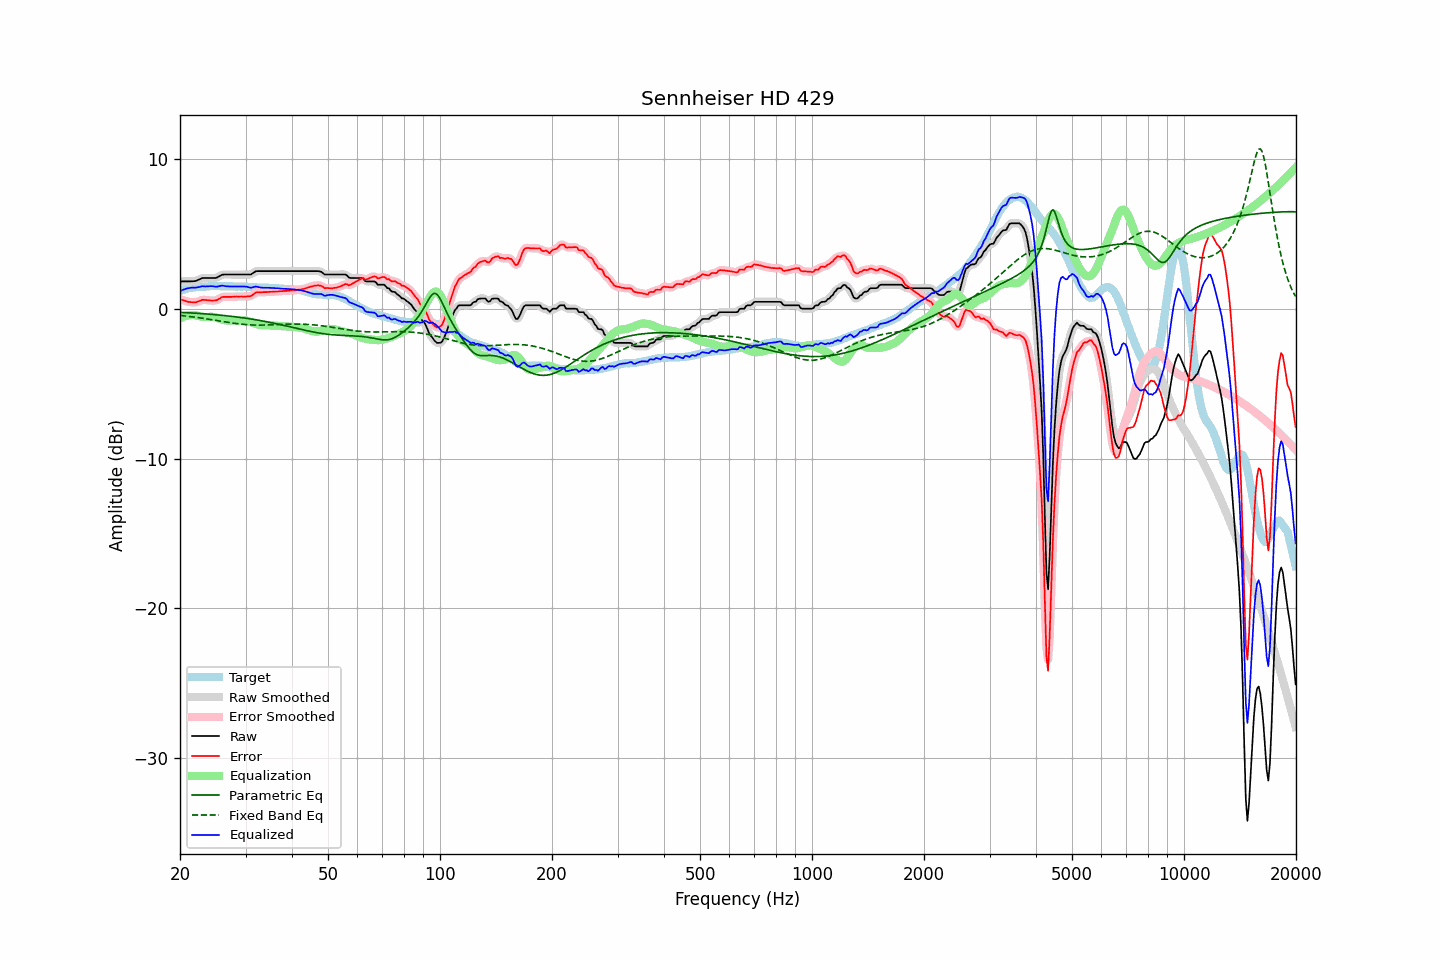

The file beside this chart, header and first rows:
frequency, raw, error, smoothed, error_smoothed, equalization, parametric_eq, fixed_band_eq, equalized_raw, equalized_smoothed, target
20.00, 1.81, 0.63, 1.81, 0.63, -0.65, -0.25, -0.45, 1.16, 1.16, 1.18
20.20, 1.81, 0.59, 1.81, 0.60, -0.60, -0.25, -0.46, 1.22, 1.22, 1.22
20.40, 1.81, 0.56, 1.81, 0.56, -0.55, -0.26, -0.48, 1.26, 1.26, 1.25
20.61, 1.81, 0.53, 1.81, 0.53, -0.51, -0.26, -0.49, 1.30, 1.30, 1.28
20.81, 1.81, 0.49, 1.81, 0.49, -0.48, -0.27, -0.50, 1.34, 1.33, 1.32
21.02, 1.81, 0.45, 1.81, 0.46, -0.45, -0.27, -0.51, 1.36, 1.36, 1.36
21.23, 1.81, 0.44, 1.82, 0.44, -0.44, -0.28, -0.53, 1.38, 1.38, 1.37
21.44, 1.82, 0.43, 1.82, 0.42, -0.43, -0.29, -0.54, 1.40, 1.39, 1.39
21.66, 1.82, 0.41, 1.82, 0.41, -0.43, -0.29, -0.55, 1.40, 1.40, 1.41
21.87, 1.83, 0.41, 1.84, 0.42, -0.44, -0.30, -0.57, 1.40, 1.40, 1.42
22.09, 1.85, 0.42, 1.86, 0.43, -0.45, -0.31, -0.58, 1.40, 1.41, 1.43
22.31, 1.90, 0.47, 1.90, 0.46, -0.48, -0.31, -0.60, 1.43, 1.42, 1.43
22.54, 1.94, 0.50, 1.95, 0.51, -0.50, -0.32, -0.61, 1.44, 1.45, 1.44
22.76, 1.99, 0.54, 2.00, 0.55, -0.53, -0.33, -0.63, 1.47, 1.47, 1.45
22.99, 2.04, 0.59, 2.03, 0.57, -0.55, -0.34, -0.64, 1.50, 1.48, 1.45
23.22, 2.04, 0.58, 2.05, 0.58, -0.56, -0.34, -0.66, 1.49, 1.49, 1.46
23.45, 2.04, 0.57, 2.05, 0.58, -0.56, -0.35, -0.67, 1.48, 1.48, 1.47
23.69, 2.04, 0.56, 2.04, 0.56, -0.56, -0.36, -0.69, 1.48, 1.48, 1.48
23.92, 2.04, 0.55, 2.04, 0.55, -0.55, -0.37, -0.71, 1.49, 1.49, 1.49
24.16, 2.04, 0.54, 2.04, 0.54, -0.55, -0.38, -0.73, 1.50, 1.50, 1.50
24.40, 2.04, 0.53, 2.04, 0.54, -0.55, -0.39, -0.74, 1.50, 1.50, 1.51
24.65, 2.04, 0.54, 2.04, 0.53, -0.56, -0.40, -0.76, 1.49, 1.48, 1.50
24.89, 2.04, 0.54, 2.05, 0.55, -0.58, -0.41, -0.78, 1.46, 1.47, 1.50
25.14, 2.07, 0.57, 2.08, 0.58, -0.61, -0.42, -0.80, 1.46, 1.47, 1.50
25.39, 2.13, 0.63, 2.13, 0.63, -0.65, -0.42, -0.81, 1.49, 1.49, 1.50
25.65, 2.19, 0.69, 2.19, 0.70, -0.68, -0.44, -0.83, 1.51, 1.51, 1.50
25.91, 2.25, 0.77, 2.24, 0.75, -0.72, -0.45, -0.85, 1.54, 1.53, 1.48
26.16, 2.27, 0.78, 2.27, 0.78, -0.75, -0.46, -0.87, 1.53, 1.52, 1.49
26.43, 2.27, 0.78, 2.28, 0.79, -0.77, -0.47, -0.88, 1.50, 1.51, 1.49
26.69, 2.27, 0.78, 2.28, 0.78, -0.79, -0.48, -0.90, 1.49, 1.49, 1.49
26.96, 2.27, 0.78, 2.27, 0.78, -0.79, -0.49, -0.92, 1.48, 1.48, 1.49
27.23, 2.27, 0.78, 2.27, 0.78, -0.80, -0.50, -0.94, 1.48, 1.48, 1.49
27.50, 2.27, 0.78, 2.27, 0.78, -0.80, -0.51, -0.95, 1.48, 1.48, 1.49
27.77, 2.27, 0.79, 2.27, 0.79, -0.79, -0.53, -0.97, 1.48, 1.48, 1.48
28.05, 2.27, 0.79, 2.27, 0.80, -0.80, -0.54, -0.98, 1.48, 1.48, 1.48
28.33, 2.27, 0.81, 2.27, 0.80, -0.80, -0.55, -1.00, 1.48, 1.48, 1.46
28.62, 2.27, 0.80, 2.27, 0.81, -0.80, -0.57, -1.01, 1.47, 1.47, 1.47
28.90, 2.27, 0.80, 2.27, 0.81, -0.80, -0.58, -1.02, 1.47, 1.47, 1.47
29.19, 2.27, 0.81, 2.27, 0.80, -0.80, -0.59, -1.04, 1.47, 1.47, 1.46
29.48, 2.27, 0.80, 2.27, 0.80, -0.80, -0.61, -1.05, 1.48, 1.48, 1.47
29.78, 2.27, 0.80, 2.27, 0.80, -0.80, -0.62, -1.06, 1.48, 1.48, 1.47
30.08, 2.27, 0.80, 2.27, 0.81, -0.81, -0.64, -1.07, 1.47, 1.47, 1.47
30.38, 2.27, 0.82, 2.27, 0.81, -0.82, -0.66, -1.07, 1.45, 1.44, 1.45
30.68, 2.27, 0.82, 2.27, 0.82, -0.85, -0.67, -1.08, 1.42, 1.42, 1.45
30.99, 2.27, 0.83, 2.29, 0.85, -0.89, -0.69, -1.09, 1.39, 1.41, 1.44
31.30, 2.34, 0.90, 2.34, 0.90, -0.93, -0.70, -1.09, 1.42, 1.42, 1.44
31.61, 2.41, 0.97, 2.41, 0.98, -0.97, -0.72, -1.10, 1.45, 1.44, 1.44
31.93, 2.48, 1.06, 2.47, 1.05, -1.01, -0.74, -1.10, 1.48, 1.46, 1.42
32.24, 2.50, 1.09, 2.50, 1.08, -1.04, -0.76, -1.10, 1.46, 1.46, 1.41
32.57, 2.50, 1.09, 2.51, 1.10, -1.07, -0.78, -1.10, 1.43, 1.44, 1.41
32.89, 2.50, 1.09, 2.51, 1.10, -1.09, -0.80, -1.10, 1.41, 1.41, 1.41
33.22, 2.50, 1.09, 2.50, 1.10, -1.11, -0.82, -1.10, 1.40, 1.40, 1.41
33.55, 2.50, 1.10, 2.50, 1.10, -1.11, -0.83, -1.10, 1.39, 1.39, 1.40
33.89, 2.50, 1.10, 2.50, 1.10, -1.11, -0.86, -1.09, 1.39, 1.39, 1.40
34.23, 2.50, 1.10, 2.50, 1.11, -1.11, -0.88, -1.09, 1.39, 1.39, 1.40
34.57, 2.50, 1.11, 2.50, 1.11, -1.11, -0.90, -1.09, 1.39, 1.39, 1.39
34.92, 2.50, 1.12, 2.50, 1.12, -1.12, -0.92, -1.08, 1.39, 1.39, 1.38
35.27, 2.50, 1.12, 2.50, 1.13, -1.12, -0.94, -1.08, 1.38, 1.38, 1.38
35.62, 2.50, 1.13, 2.50, 1.13, -1.13, -0.96, -1.07, 1.37, 1.37, 1.37
35.97, 2.50, 1.14, 2.50, 1.14, -1.14, -0.98, -1.07, 1.37, 1.37, 1.36
... 635 more rows
